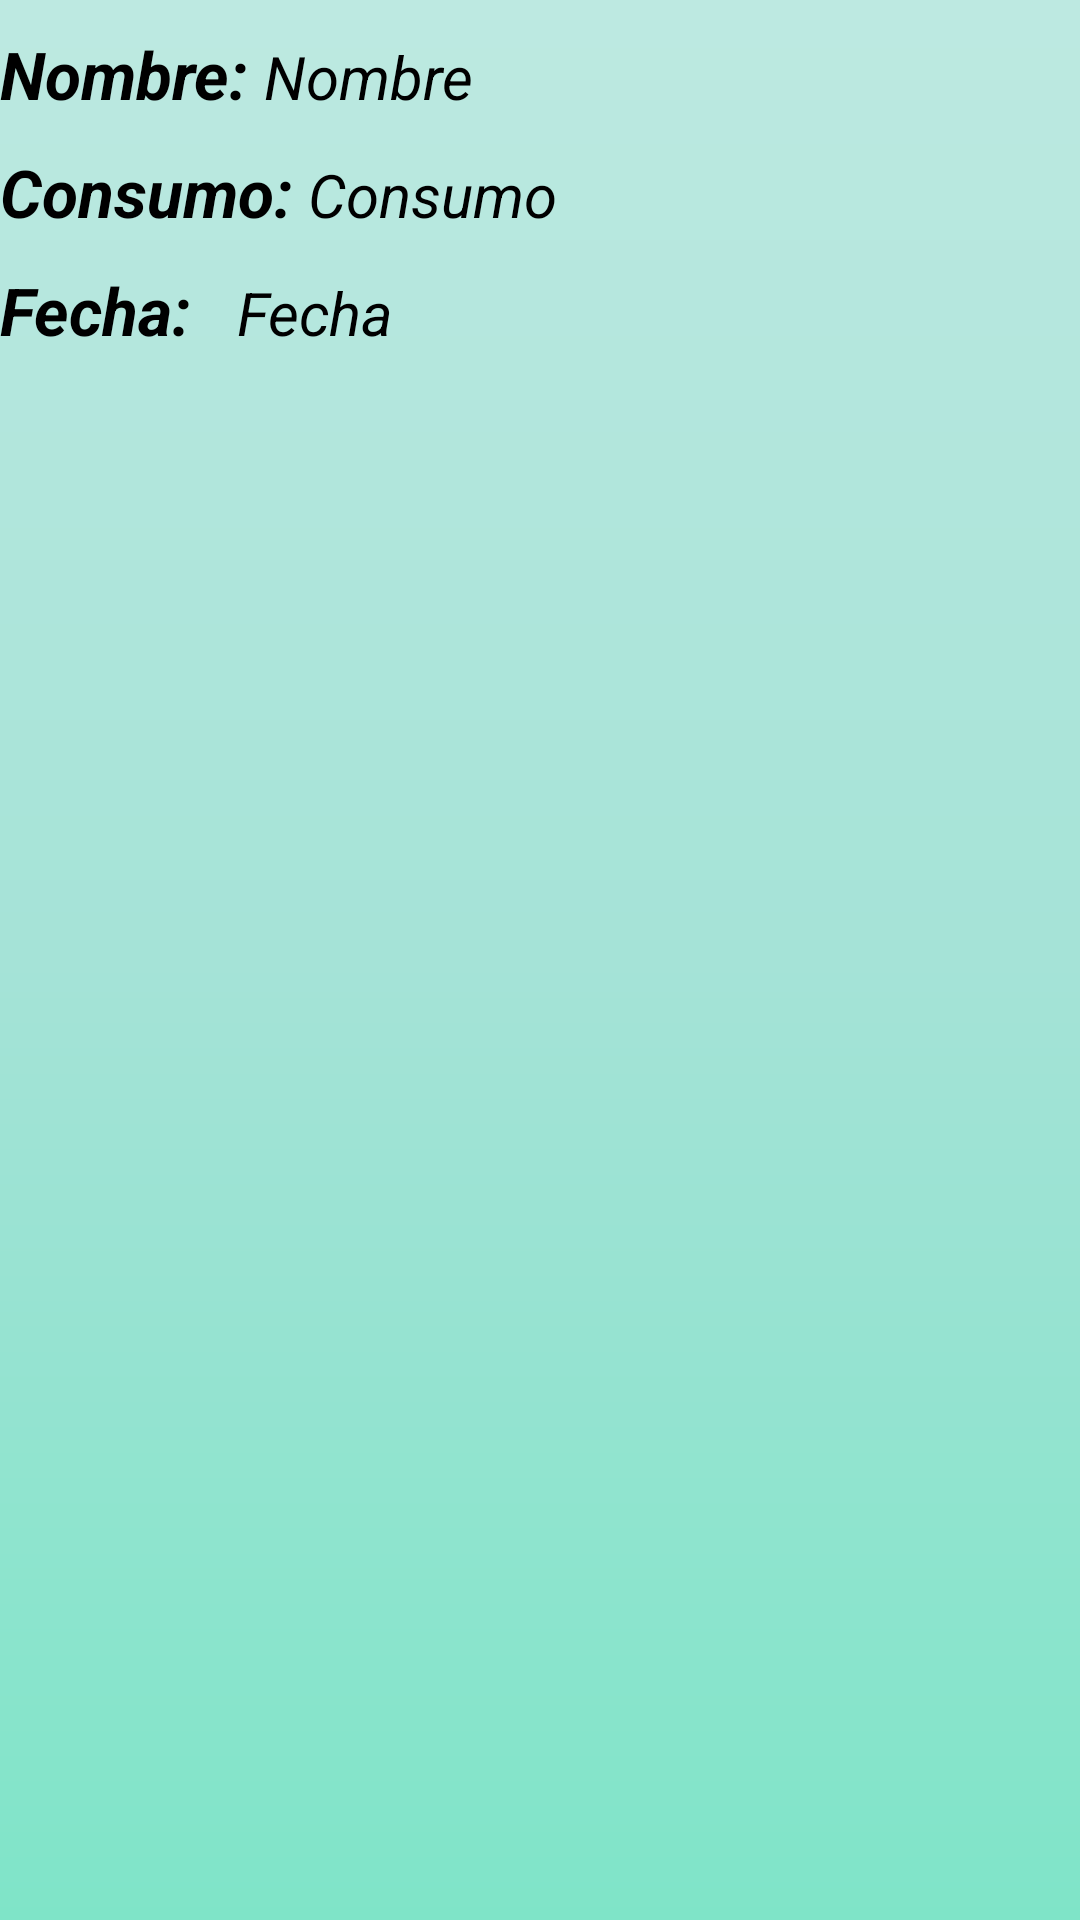

Reconstruct the res/layout file that produces this screen, plus the resources it refers to.
<!-- AndroidManifest.xml: application theme Theme.Clase1 -->
<!-- res/layout/usuarios_list.xml -->
<?xml version="1.0" encoding="utf-8"?>
<LinearLayout xmlns:android="http://schemas.android.com/apk/res/android"
    xmlns:app="http://schemas.android.com/apk/res-auto"
    android:layout_width="match_parent"
    android:layout_height="wrap_content"
    xmlns:tools="http://schemas.android.com/tools"
    android:orientation="vertical">
    <LinearLayout android:layout_width="match_parent"
        android:layout_height="match_parent"
        android:orientation="horizontal"
        android:background="@drawable/my_shape">
        <LinearLayout
            android:layout_width="match_parent"
            android:layout_height="match_parent"
            android:orientation="vertical">
            <LinearLayout
                android:layout_width="match_parent"
                android:layout_height="wrap_content">
                <TextView
                    android:id="@+id/Nombre"
                    android:textSize="22dp"
                    android:textColor="@color/black"
                    android:layout_marginTop="10dp"
                    android:layout_width="wrap_content"
                    android:layout_height="wrap_content"
                    android:textStyle="bold|italic"
                    android:text="Nombre: " />
                <TextView
                    android:id="@+id/uli_Nombre"
                    android:textSize="20dp"
                    android:textColor="@color/black"
                    android:layout_marginTop="10dp"
                    android:layout_width="wrap_content"
                    android:layout_height="wrap_content"
                    android:textStyle="italic"
                    android:text="Nombre" />
            </LinearLayout>
            <LinearLayout
                android:layout_width="match_parent"
                android:layout_height="wrap_content">
                <TextView
                    android:id="@+id/Consumo"
                    android:textSize="22dp"
                    android:textColor="@color/black"
                    android:layout_marginTop="10dp"
                    android:layout_width="wrap_content"
                    android:layout_height="wrap_content"
                    android:text="Consumo: "
                    android:textStyle="bold|italic"/>
                <TextView
                    android:id="@+id/uli_Consumo"
                    android:textSize="20dp"
                    android:textColor="@color/black"
                    android:layout_marginTop="10dp"
                    android:layout_width="wrap_content"
                    android:layout_height="wrap_content"
                    android:text="Consumo"
                    android:textStyle="italic"/>
            </LinearLayout>
            <LinearLayout
                android:layout_width="match_parent"
                android:layout_height="wrap_content">
                <TextView
                    android:id="@+id/Fecha"
                    android:textSize="22dp"
                    android:textColor="@color/black"
                    android:layout_width="wrap_content"
                    android:layout_height="wrap_content"
                    android:text="Fecha: "
                    android:textStyle="bold|italic"
                    android:layout_marginBottom="15dp"
                    android:layout_marginTop="10dp"
                    android:layout_marginRight="10dp"/>
                <TextView
                    android:id="@+id/uli_Fecha"
                    android:textSize="20dp"
                    android:textColor="@color/black"
                    android:layout_width="wrap_content"
                    android:layout_height="wrap_content"
                    android:text="Fecha"
                    android:textStyle="italic"
                    android:layout_marginBottom="15dp"
                    android:layout_marginTop="10dp"
                    android:layout_marginRight="10dp"/>
            </LinearLayout>


        </LinearLayout>
    </LinearLayout>
    <TextView
        android:id="@+id/textView8"
        android:layout_width="match_parent"
        android:layout_height="1dp"
        android:text=""
        android:layout_marginTop="10dp" />
</LinearLayout>
<!-- resources referenced by this layout -->
<resources>
  <color name="black">#FF000000</color>
  <!-- drawable my_shape (drawable) -->
  <shape xmlns:android="http://schemas.android.com/apk/res/android"
      android:shape="rectangle">
      <gradient
          android:type="linear"
          android:startColor="#BDE9E1"
          android:centerColor="#A5E3D7"
          android:endColor="#7FE4C8"
          android:angle="80"/>
  </shape>
  <style name="Theme.Clase1" parent="Theme.MaterialComponents.DayNight.NoActionBar">
          
          <item name="colorPrimary">@color/purple_500</item>
          <item name="colorPrimaryVariant">@color/purple_700</item>
          <item name="colorOnPrimary">@color/white</item>
          
          <item name="colorSecondary">@color/teal_200</item>
          <item name="colorSecondaryVariant">@color/teal_700</item>
          <item name="colorOnSecondary">@color/black</item>
          
          <item name="android:statusBarColor">?attr/colorPrimaryVariant</item>
          
      </style>
  <color name="purple_500">#c4f1cd</color>
  <color name="purple_700">#FF3700B3</color>
  <color name="white">#FFFFFFFF</color>
  <color name="teal_200">#FF03DAC5</color>
  <color name="teal_700">#FF018786</color>
</resources>
